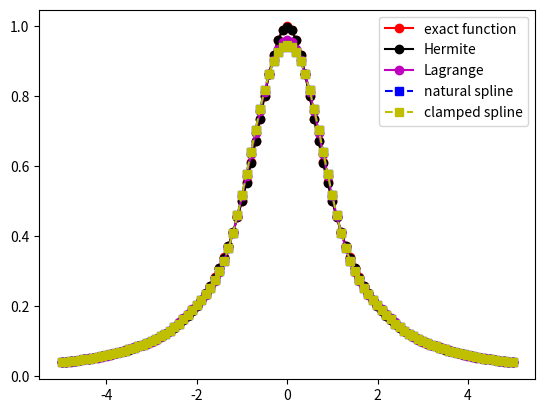
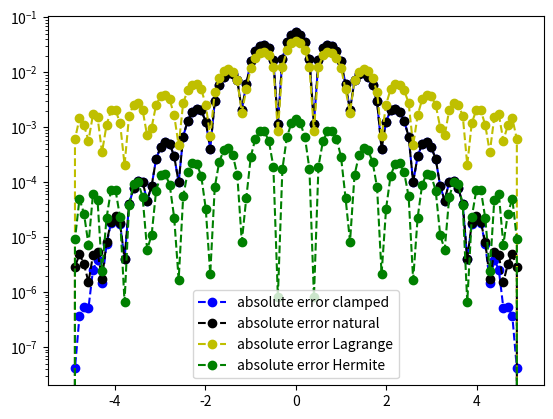

Write the Python code that produced these figures, in order.
import matplotlib.pyplot as plt
import numpy as np
import math
from numpy.linalg import inv 
from numpy.linalg import norm


def driver():
    
    f = lambda x: 1 / (1 + x**2)
    fp = lambda x: -2*x/(1.+x**2)**2

    a = -5
    b = 5

    ''' number of intervals'''
    Nint = 19
    xint = np.linspace(a,b,Nint+1)
    for i in range(Nint+1):
        xint[i] = np.cos(((2*(i+1) - 1)*np.pi) / (2*(Nint+1)))
    
    xint = xint * -5
    yint = f(xint)
    ypint = fp(xint)

    ''' create points you want to evaluate at'''
    Neval = 100
    xeval =  np.linspace(xint[0],xint[Nint],Neval+1)

    
    # fp0 = fp(xint[0])
    # fpn = fp(xint[-1]) 
    (M,C,D) = create_natural_spline(yint,xint,Nint)
    (M1,C1,D1) = create_clamped_spline(yint,xint,Nint, ypint[0], ypint[-1])
    
    # print('M =', M)
#    print('C =', C)
#    print('D=', D)
    
    yeval = eval_cubic_spline(xeval,Neval,xint,Nint,M,C,D)
    yeval_clamp = eval_cubic_spline(xeval,Neval,xint,Nint,M1,C1,D1)
    yevalL = np.zeros(Neval+1)
    yevalH = np.zeros(Neval+1)
    for kk in range(Neval+1):
        yevalL[kk] = eval_lagrange(xeval[kk],xint,yint,Nint)
        yevalH[kk] = eval_hermite(xeval[kk],xint,yint,ypint,Nint)

    # print('yeval = ', yeval)
    ''' evaluate f at the evaluation points'''
    fex = f(xeval)
        
    nerr = norm(fex-yeval)
    nerrH = norm(fex - yevalH)
    nerrL = norm(fex - yevalL)
    nerrC = norm(fex - yeval_clamp)
    print('nerr = ', nerr)
    print('nerrH = ', nerrH)
    print('nerrL = ', nerrL)
    print('nerrC = ', nerrC)

    
    plt.figure()    
    plt.plot(xeval,fex,'ro-',label='exact function')
    plt.plot(xeval,yevalH,'ko-',label='Hermite')
    plt.plot(xeval,yevalL,'mo-',label='Lagrange')
    plt.plot(xeval,yeval,'bs--',label='natural spline') 
    plt.plot(xeval,yeval_clamp,'ys--',label='clamped spline') 
    # plt.semilogy()
    plt.legend()
     
    err = abs(yeval-fex)
    errH = abs(yevalH-fex)
    errL = abs(yevalL-fex)
    errclamp = abs(yeval_clamp-fex)
    plt.figure() 
    plt.semilogy(xeval,errclamp,'bo--',label='absolute error clamped')
    plt.semilogy(xeval,err,'ko--',label='absolute error natural')
    plt.semilogy(xeval,errL,'yo--',label='absolute error Lagrange')
    plt.semilogy(xeval,errH,'go--',label='absolute error Hermite')
    plt.legend()
    plt.show()
    
def create_natural_spline(yint,xint,N):

#    create the right  hand side for the linear system
    b = np.zeros(N+1)
#  vector values
    h = np.zeros(N+1)  
    for i in range(1,N):
       hi = xint[i]-xint[i-1]
       hip = xint[i+1] - xint[i]
       b[i] = (yint[i+1]-yint[i])/hip - (yint[i]-yint[i-1])/hi
       h[i-1] = hi
       h[i] = hip

#  create matrix so you can solve for the M values
# This is made by filling one row at a time 
    A = np.zeros((N+1,N+1))
    A[0][0] = 1.0
    for j in range(1,N):
       A[j][j-1] = h[j-1]/6
       A[j][j] = (h[j]+h[j-1])/3 
       A[j][j+1] = h[j]/6
    A[N][N] = 1

    Ainv = inv(A)
    
    M  = Ainv.dot(b)

#  Create the linear coefficients
    C = np.zeros(N)
    D = np.zeros(N)
    for j in range(N):
       C[j] = yint[j]/h[j]-h[j]*M[j]/6
       D[j] = yint[j+1]/h[j]-h[j]*M[j+1]/6
    return(M,C,D)



def create_clamped_spline(yint,xint,N, fp0, fpn):

#    create the right  hand side for the linear system
    b = np.zeros(N+1)
#  vector values
    h = np.zeros(N+1)  
    for i in range(1,N):
       hi = xint[i]-xint[i-1]
       hip = xint[i+1] - xint[i]
       b[i] = (yint[i+1]-yint[i])/hip - (yint[i]-yint[i-1])/hi
       h[i-1] = hi
       h[i] = hip
    b[N] = -fpn + (yint[-1] - yint[-2]) / (xint[-1] - xint[-2])
    b[0] = -fp0 + (yint[1] - yint[0]) / (xint[1] - xint[0])

#  create matrix so you can solve for the M values
# This is made by filling one row at a time 
    A = np.zeros((N+1,N+1))
    h0 = xint[1] - xint[0]
    A[0][0] = h0 / 3
    A[0][1] = h0 / 6
    for j in range(1,N):
       A[j][j-1] = h[j-1]/6
       A[j][j] = (h[j]+h[j-1])/3 
       A[j][j+1] = h[j]/6
    hn = xint[N-1] - xint[N]
    A[N][N] = hn / 3
    A[N][N-1] = hn / 6

    Ainv = inv(A)
    
    M  = Ainv.dot(b)

#  Create the linear coefficients
    C = np.zeros(N)
    D = np.zeros(N)
    for j in range(N):
       C[j] = yint[j]/h[j]-h[j]*M[j]/6
       D[j] = yint[j+1]/h[j]-h[j]*M[j+1]/6
    return(M,C,D)       
def eval_local_spline(xeval,xi,xip,Mi,Mip,C,D):
# Evaluates the local spline as defined in class
# xip = x_{i+1}; xi = x_i
# Mip = M_{i+1}; Mi = M_i
    # print(xip)
    # print(xi) 
    # print(xeval)
    # print(Mip)
    hi = xip-xi
    yeval = (Mi*(xip-xeval)**3 +(xeval-xi)**3*Mip)/(6*hi) \
            + C*(xip-xeval) + D*(xeval-xi)
    return yeval 
    
    
def  eval_cubic_spline(xeval,Neval,xint,Nint,M,C,D):
    
    yeval = np.zeros(Neval+1)
    
    for j in range(Nint):
        '''find indices of xeval in interval (xint(jint),xint(jint+1))'''
        '''let ind denote the indices in the intervals'''
        atmp = xint[j]
        btmp= xint[j+1]
        
#   find indices of values of xeval in the interval
        ind= np.where((xeval >= atmp) & (xeval <= btmp))
        xloc = xeval[ind]
        # print(xeval)
        # print(xint)
# evaluate the spline
        yloc = eval_local_spline(xloc,atmp,btmp,M[j],M[j+1],C[j],D[j])
        # print('yloc = ', yloc)
#   copy into yeval
        yeval[ind] = yloc

    return(yeval)
           
def eval_lagrange(xeval,xint,yint,N):

    lj = np.ones(N+1)
    
    for count in range(N+1):
       for jj in range(N+1):
           if (jj != count):
              lj[count] = lj[count]*(xeval - xint[jj])/(xint[count]-xint[jj])

    yeval = 0.
    
    for jj in range(N+1):
       yeval = yeval + yint[jj]*lj[jj]
  
    return(yeval)

def eval_hermite(xeval,xint,yint,ypint,N):

    ''' Evaluate all Lagrange polynomials'''

    lj = np.ones(N+1)
    for count in range(N+1):
       for jj in range(N+1):
           if (jj != count):
              lj[count] = lj[count]*(xeval - xint[jj])/(xint[count]-xint[jj])

    ''' Construct the l_j'(x_j)'''
    lpj = np.zeros(N+1)
#    lpj2 = np.ones(N+1)
    for count in range(N+1):
       for jj in range(N+1):
           if (jj != count):
#              lpj2[count] = lpj2[count]*(xint[count] - xint[jj])
              lpj[count] = lpj[count]+ 1./(xint[count] - xint[jj])
              

    yeval = 0.
    
    for jj in range(N+1):
       Qj = (1.-2.*(xeval-xint[jj])*lpj[jj])*lj[jj]**2
       Rj = (xeval-xint[jj])*lj[jj]**2
#       if (jj == 0):
#         print(Qj)
         
#         print(Rj)
#         print(Qj)
#         print(xeval)
 #        return
       yeval = yeval + yint[jj]*Qj+ypint[jj]*Rj
       
    return(yeval)
 
           
driver()               

